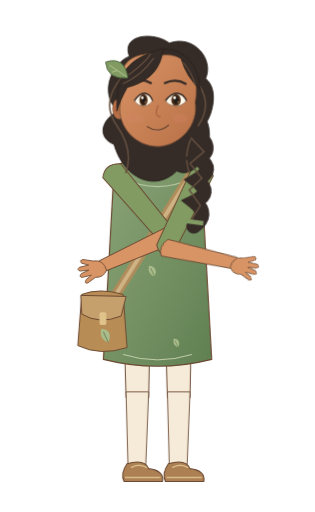
t = 0.00 s
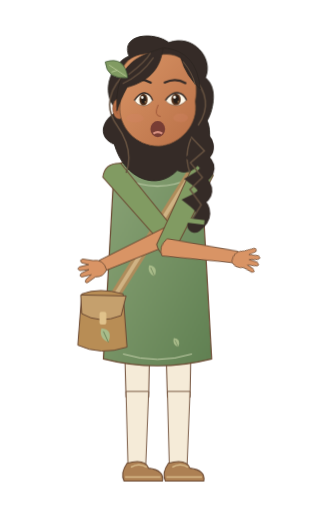
t = 0.70 s
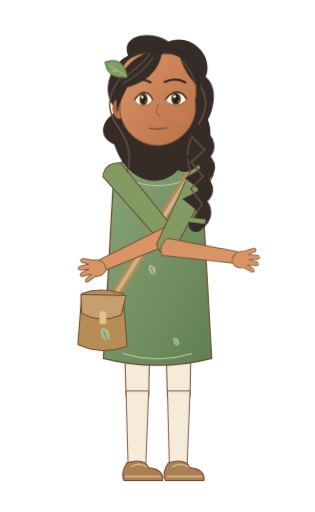
t = 1.44 s
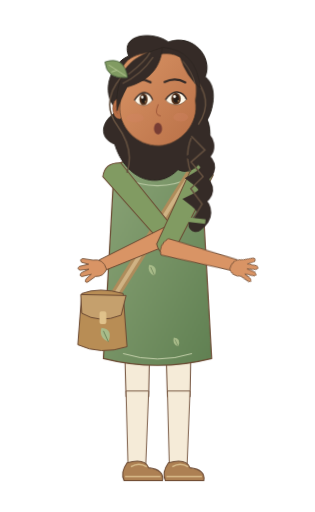
t = 2.15 s
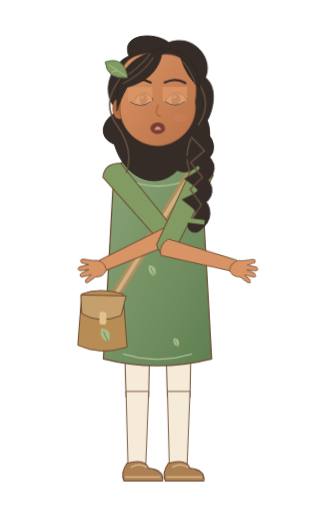
t = 2.80 s
t = 3.60 s: frame unchanged from t = 0.00 s, image omitted

The animated SVG that drew these frames (rendered in a browser with its animation timeline set to each time). Animation: 13 CSS @keyframes rules; one cycle of 3.60 s.

<svg xmlns="http://www.w3.org/2000/svg" width="320" height="520" viewBox="0 0 320 520" data-hrudhi-rig="hrudhi-pathfinder-warm-talking-three-quarter-gentle" data-chapter="pathfinder" data-season="warm" data-state="talking" role="img" aria-label="Hrudhi, Thoughtful Pathfinder, warm wardrobe, Talking (silent); draft character design"><title>Hrudhi / Thoughtful Pathfinder / warm / Talking (silent)</title><defs><linearGradient id="hrudhi-pathfinder-warm-talking-three-quarter-gentle-skin" x1="0" y1="0" x2="1" y2="1"><stop stop-color="#D99465"/><stop offset="1" stop-color="#B97047"/></linearGradient><linearGradient id="hrudhi-pathfinder-warm-talking-three-quarter-gentle-cloth" x1="0" y1="0" x2="1" y2="1"><stop stop-color="#8CA578"/><stop offset="1" stop-color="#608052"/></linearGradient><style>@keyframes hrudhi-pathfinder-warm-talking-three-quarter-gentle-body{0%{transform:translate(0px,0px) rotate(0deg) scale(1,1)}50%{transform:translate(0px,-1.1px) rotate(0deg) scale(1,1)}100%{transform:translate(0px,0px) rotate(0deg) scale(1,1)}}[data-hrudhi-rig="hrudhi-pathfinder-warm-talking-three-quarter-gentle"] [data-part="body"]{animation:hrudhi-pathfinder-warm-talking-three-quarter-gentle-body 3600ms linear 1 both}@keyframes hrudhi-pathfinder-warm-talking-three-quarter-gentle-head{0%{transform:translate(0px,0px) rotate(0deg) scale(1,1)}50%{transform:translate(0px,0px) rotate(-1.2deg) scale(1,1)}100%{transform:translate(0px,0px) rotate(0deg) scale(1,1)}}[data-hrudhi-rig="hrudhi-pathfinder-warm-talking-three-quarter-gentle"] [data-part="head"]{animation:hrudhi-pathfinder-warm-talking-three-quarter-gentle-head 3600ms linear 1 both}@keyframes hrudhi-pathfinder-warm-talking-three-quarter-gentle-lowerRight{0%{transform:translate(0px,0px) rotate(-103.632deg) scale(1,1)}30%{transform:translate(0px,0px) rotate(-110.632deg) scale(1,1)}65%{transform:translate(0px,0px) rotate(-99.632deg) scale(1,1)}100%{transform:translate(0px,0px) rotate(-103.632deg) scale(1,1)}}[data-hrudhi-rig="hrudhi-pathfinder-warm-talking-three-quarter-gentle"] [data-part="lowerRight"]{animation:hrudhi-pathfinder-warm-talking-three-quarter-gentle-lowerRight 3600ms linear 1 both}@keyframes hrudhi-pathfinder-warm-talking-three-quarter-gentle-handRight{0%{transform:translate(0px,0px) rotate(12.667deg) scale(1,1)}45%{transform:translate(0px,0px) rotate(7.667deg) scale(1,1)}100%{transform:translate(0px,0px) rotate(12.667deg) scale(1,1)}}[data-hrudhi-rig="hrudhi-pathfinder-warm-talking-three-quarter-gentle"] [data-part="handRight"]{animation:hrudhi-pathfinder-warm-talking-three-quarter-gentle-handRight 3600ms linear 1 both}@keyframes hrudhi-pathfinder-warm-talking-three-quarter-gentle-blink{0%{opacity:0}32%{opacity:0}33.5%{opacity:1}36%{opacity:0}76%{opacity:0}77.5%{opacity:1}80%{opacity:0}100%{opacity:0}}[data-hrudhi-rig="hrudhi-pathfinder-warm-talking-three-quarter-gentle"] [data-part="blink"]{animation:hrudhi-pathfinder-warm-talking-three-quarter-gentle-blink 3600ms linear 1 both}@keyframes hrudhi-pathfinder-warm-talking-three-quarter-gentle-mouth-rest{0%{opacity:1}12%{opacity:0}22%{opacity:0}31%{opacity:0}40%{opacity:0}50%{opacity:0}57.99999999999999%{opacity:0}68%{opacity:0}78%{opacity:0}89%{opacity:0}100%{opacity:1}}[data-hrudhi-rig="hrudhi-pathfinder-warm-talking-three-quarter-gentle"] [data-viseme="rest"]{animation:hrudhi-pathfinder-warm-talking-three-quarter-gentle-mouth-rest 3600ms steps(1,end) 1 both}@keyframes hrudhi-pathfinder-warm-talking-three-quarter-gentle-mouth-A{0%{opacity:0}12%{opacity:1}22%{opacity:0}31%{opacity:0}40%{opacity:0}50%{opacity:0}57.99999999999999%{opacity:0}68%{opacity:0}78%{opacity:0}89%{opacity:1}100%{opacity:0}}[data-hrudhi-rig="hrudhi-pathfinder-warm-talking-three-quarter-gentle"] [data-viseme="A"]{animation:hrudhi-pathfinder-warm-talking-three-quarter-gentle-mouth-A 3600ms steps(1,end) 1 both}@keyframes hrudhi-pathfinder-warm-talking-three-quarter-gentle-mouth-E{0%{opacity:0}12%{opacity:0}22%{opacity:1}31%{opacity:0}40%{opacity:0}50%{opacity:0}57.99999999999999%{opacity:0}68%{opacity:0}78%{opacity:1}89%{opacity:0}100%{opacity:0}}[data-hrudhi-rig="hrudhi-pathfinder-warm-talking-three-quarter-gentle"] [data-viseme="E"]{animation:hrudhi-pathfinder-warm-talking-three-quarter-gentle-mouth-E 3600ms steps(1,end) 1 both}@keyframes hrudhi-pathfinder-warm-talking-three-quarter-gentle-mouth-M{0%{opacity:0}12%{opacity:0}22%{opacity:0}31%{opacity:1}40%{opacity:0}50%{opacity:0}57.99999999999999%{opacity:0}68%{opacity:0}78%{opacity:0}89%{opacity:0}100%{opacity:0}}[data-hrudhi-rig="hrudhi-pathfinder-warm-talking-three-quarter-gentle"] [data-viseme="M"]{animation:hrudhi-pathfinder-warm-talking-three-quarter-gentle-mouth-M 3600ms steps(1,end) 1 both}@keyframes hrudhi-pathfinder-warm-talking-three-quarter-gentle-mouth-O{0%{opacity:0}12%{opacity:0}22%{opacity:0}31%{opacity:0}40%{opacity:1}50%{opacity:0}57.99999999999999%{opacity:0}68%{opacity:0}78%{opacity:0}89%{opacity:0}100%{opacity:0}}[data-hrudhi-rig="hrudhi-pathfinder-warm-talking-three-quarter-gentle"] [data-viseme="O"]{animation:hrudhi-pathfinder-warm-talking-three-quarter-gentle-mouth-O 3600ms steps(1,end) 1 both}@keyframes hrudhi-pathfinder-warm-talking-three-quarter-gentle-mouth-F{0%{opacity:0}12%{opacity:0}22%{opacity:0}31%{opacity:0}40%{opacity:0}50%{opacity:1}57.99999999999999%{opacity:0}68%{opacity:0}78%{opacity:0}89%{opacity:0}100%{opacity:0}}[data-hrudhi-rig="hrudhi-pathfinder-warm-talking-three-quarter-gentle"] [data-viseme="F"]{animation:hrudhi-pathfinder-warm-talking-three-quarter-gentle-mouth-F 3600ms steps(1,end) 1 both}@keyframes hrudhi-pathfinder-warm-talking-three-quarter-gentle-mouth-U{0%{opacity:0}12%{opacity:0}22%{opacity:0}31%{opacity:0}40%{opacity:0}50%{opacity:0}57.99999999999999%{opacity:1}68%{opacity:0}78%{opacity:0}89%{opacity:0}100%{opacity:0}}[data-hrudhi-rig="hrudhi-pathfinder-warm-talking-three-quarter-gentle"] [data-viseme="U"]{animation:hrudhi-pathfinder-warm-talking-three-quarter-gentle-mouth-U 3600ms steps(1,end) 1 both}@keyframes hrudhi-pathfinder-warm-talking-three-quarter-gentle-mouth-L{0%{opacity:0}12%{opacity:0}22%{opacity:0}31%{opacity:0}40%{opacity:0}50%{opacity:0}57.99999999999999%{opacity:0}68%{opacity:1}78%{opacity:0}89%{opacity:0}100%{opacity:0}}[data-hrudhi-rig="hrudhi-pathfinder-warm-talking-three-quarter-gentle"] [data-viseme="L"]{animation:hrudhi-pathfinder-warm-talking-three-quarter-gentle-mouth-L 3600ms steps(1,end) 1 both}@media(prefers-reduced-motion:reduce){[data-hrudhi-rig="hrudhi-pathfinder-warm-talking-three-quarter-gentle"] [data-part="body"]{animation:none!important;opacity:1}[data-hrudhi-rig="hrudhi-pathfinder-warm-talking-three-quarter-gentle"] [data-part="head"]{animation:none!important;opacity:1}[data-hrudhi-rig="hrudhi-pathfinder-warm-talking-three-quarter-gentle"] [data-part="upperLeft"]{animation:none!important;transform:translate(0px,0px) rotate(-40.239deg) scale(1,1)}[data-hrudhi-rig="hrudhi-pathfinder-warm-talking-three-quarter-gentle"] [data-part="lowerLeft"]{animation:none!important;transform:translate(0px,0px) rotate(105.928deg) scale(1,1)}[data-hrudhi-rig="hrudhi-pathfinder-warm-talking-three-quarter-gentle"] [data-part="handLeft"]{animation:none!important;transform:translate(0px,0px) rotate(-0.689deg) scale(1,1)}[data-hrudhi-rig="hrudhi-pathfinder-warm-talking-three-quarter-gentle"] [data-part="upperRight"]{animation:none!important;transform:translate(0px,0px) rotate(25.965deg) scale(1,1)}[data-hrudhi-rig="hrudhi-pathfinder-warm-talking-three-quarter-gentle"] [data-part="lowerRight"]{animation:none!important;opacity:1}[data-hrudhi-rig="hrudhi-pathfinder-warm-talking-three-quarter-gentle"] [data-part="handRight"]{animation:none!important;opacity:1}[data-hrudhi-rig="hrudhi-pathfinder-warm-talking-three-quarter-gentle"] [data-part="thighLeft"]{animation:none!important;transform:translate(0px,0px) rotate(0deg) scale(1,1)}[data-hrudhi-rig="hrudhi-pathfinder-warm-talking-three-quarter-gentle"] [data-part="shinLeft"]{animation:none!important;transform:translate(0px,0px) rotate(0deg) scale(1,1)}[data-hrudhi-rig="hrudhi-pathfinder-warm-talking-three-quarter-gentle"] [data-part="footLeft"]{animation:none!important;transform:translate(0px,0px) rotate(0deg) scale(1,1)}[data-hrudhi-rig="hrudhi-pathfinder-warm-talking-three-quarter-gentle"] [data-part="thighRight"]{animation:none!important;transform:translate(0px,0px) rotate(0deg) scale(1,1)}[data-hrudhi-rig="hrudhi-pathfinder-warm-talking-three-quarter-gentle"] [data-part="shinRight"]{animation:none!important;transform:translate(0px,0px) rotate(0deg) scale(1,1)}[data-hrudhi-rig="hrudhi-pathfinder-warm-talking-three-quarter-gentle"] [data-part="footRight"]{animation:none!important;transform:translate(0px,0px) rotate(0deg) scale(1,1)}[data-hrudhi-rig="hrudhi-pathfinder-warm-talking-three-quarter-gentle"] [data-part="can"]{animation:none!important;transform:translate(0px,0px) rotate(0deg) scale(1,1)}[data-hrudhi-rig="hrudhi-pathfinder-warm-talking-three-quarter-gentle"] [data-part="water"]{animation:none!important;opacity:0}[data-hrudhi-rig="hrudhi-pathfinder-warm-talking-three-quarter-gentle"] [data-part="page"]{animation:none!important;transform:translate(0px,0px) rotate(0deg) scale(1,1)}[data-hrudhi-rig="hrudhi-pathfinder-warm-talking-three-quarter-gentle"] [data-part="blink"]{animation:none!important;opacity:0}[data-hrudhi-rig="hrudhi-pathfinder-warm-talking-three-quarter-gentle"] [data-viseme]{animation:none!important;opacity:0}[data-hrudhi-rig="hrudhi-pathfinder-warm-talking-three-quarter-gentle"] [data-viseme="rest"]{opacity:1}}</style></defs><g transform="translate(0 0) translate(160 305) rotate(0) scale(1 1) translate(-160 -305)" data-part="body" data-origin="160 305" style="transform-origin:160px 305px;transform:translate(0px,0px) rotate(0deg) scale(1,1);"><g transform="translate(0 0) translate(139 305) rotate(0) scale(1 1) translate(-139 -305)" data-part="thighLeft" data-origin="139 305" style="transform-origin:139px 305px;transform:translate(0px,0px) rotate(0deg) scale(1,1);"><path d="M125 297H153L151 404H128Z" fill="#F5EBD8" stroke="#6B4932" stroke-width="1"/><g transform="translate(0 0) translate(139 401) rotate(0) scale(1 1) translate(-139 -401)" data-part="shinLeft" data-origin="139 401" style="transform-origin:139px 401px;transform:translate(0px,0px) rotate(0deg) scale(1,1);"><path d="M128 398H151L148 474H130Z" fill="#F5EBD8" stroke="#6B4932" stroke-width=".9"/><g transform="translate(0 0) translate(139 473) rotate(0) scale(1 1) translate(-139 -473)" data-part="footLeft" data-origin="139 473" style="transform-origin:139px 473px;transform:translate(0px,0px) rotate(0deg) scale(1,1);"><path d="M129 471Q147 466 151 476Q167 478 165 489H126Q122 481 129 471Z" fill="#AD8053" stroke="#6B4932" stroke-width="1.1"/><path d="M127 485H163 M133 475Q141 470 149 475" fill="none" stroke="#D8BB8A" stroke-width="1.6"/></g></g></g><g transform="translate(0 0) translate(181 305) rotate(0) scale(1 1) translate(-181 -305)" data-part="thighRight" data-origin="181 305" style="transform-origin:181px 305px;transform:translate(0px,0px) rotate(0deg) scale(1,1);"><path d="M167 297H195L193 404H170Z" fill="#F5EBD8" stroke="#6B4932" stroke-width="1"/><g transform="translate(0 0) translate(181 401) rotate(0) scale(1 1) translate(-181 -401)" data-part="shinRight" data-origin="181 401" style="transform-origin:181px 401px;transform:translate(0px,0px) rotate(0deg) scale(1,1);"><path d="M170 398H193L190 474H172Z" fill="#F5EBD8" stroke="#6B4932" stroke-width=".9"/><g transform="translate(0 0) translate(181 473) rotate(0) scale(1 1) translate(-181 -473)" data-part="footRight" data-origin="181 473" style="transform-origin:181px 473px;transform:translate(0px,0px) rotate(0deg) scale(1,1);"><path d="M171 471Q189 466 193 476Q209 478 207 489H168Q164 481 171 471Z" fill="#AD8053" stroke="#6B4932" stroke-width="1.1"/><path d="M169 485H205 M175 475Q183 470 191 475" fill="none" stroke="#D8BB8A" stroke-width="1.6"/></g></g></g><path d="M146 134.65H174V186Q160 194 146 186Z" fill="#D99465" stroke="#6B4932" stroke-width=".8"/><path d="M116 169Q160 147 204 169L215 365Q160 379 105 365Z" fill="url(#hrudhi-pathfinder-warm-talking-three-quarter-gentle-cloth)" stroke="#6B4932" stroke-width="1.2"/><path d="M123 180Q160 199 197 180" fill="none" stroke="#B7C7A1" stroke-width="1.1"/><path d="M125 360Q160 371 195 360" stroke="#C3CFA9" stroke-width="1" fill="none"/><g transform="translate(157 281) scale(0.8)"><path d="M0 0Q-10-4-7-14Q5-13 0 0Z" fill="#A9BC8A"/><path d="M0 0L-5-11" stroke="#526B44" stroke-width=".7"/></g><g transform="translate(181 353) scale(0.65)"><path d="M0 0Q-10-4-7-14Q5-13 0 0Z" fill="#A9BC8A"/><path d="M0 0L-5-11" stroke="#526B44" stroke-width=".7"/></g><path d="M194 177L109 313" stroke="#AF8C5B" stroke-width="10"/><path d="M194 177L109 313" stroke="#D0B384" stroke-width="4"/><g transform="translate(100 299)"><path d="M-17 0Q1-7 25 0L29 54Q2 63-21 52Z" fill="#B88D55" stroke="#6B4932"/><path d="M-18 1L28 2L23 22Q1 31-17 20Z" fill="#C5A06D" stroke="#6B4932"/><rect x="1" y="18" width="7" height="13" rx="2" fill="#E0C28B"/><g transform="translate(10 49) scale(1)"><path d="M0 0Q-10-4-7-14Q5-13 0 0Z" fill="#A9BC8A"/><path d="M0 0L-5-11" stroke="#526B44" stroke-width=".7"/></g></g><g transform="translate(0 0) translate(116 177) rotate(-40.239) scale(1 1) translate(-116 -177)" data-part="upperLeft" data-origin="116 177" style="transform-origin:116px 177px;transform:translate(0px,0px) rotate(-40.239deg) scale(1,1);"><path d="M105 172Q116 162 128 173L126 263Q116 272 107 261Z" fill="#819B62" stroke="#6B4932" stroke-width="1"/><g transform="translate(0 0) translate(116 260) rotate(105.928) scale(1 1) translate(-116 -260)" data-part="lowerLeft" data-origin="116 260" style="transform-origin:116px 260px;transform:translate(0px,0px) rotate(105.928deg) scale(1,1);"><path d="M107 258Q116 253 125 261L122 334Q116 341 110 333Z" fill="#D99465" stroke="#6B4932" stroke-width=".9"/><g transform="translate(0 0) translate(116 332) rotate(-0.688999999999993) scale(1 1) translate(-116 -332)" data-part="handLeft" data-origin="116 332" style="transform-origin:116px 332px;transform:translate(0px,0px) rotate(-0.689deg) scale(1,1);"><g transform="translate(116 332) scale(-0.95 0.95)" fill="#D99465" stroke="#6B4932" stroke-width=".8" stroke-linejoin="round"><path d="M-6-2Q-12 4-8 12L-10 22Q-9 26-6 22L-4 15L-2 25Q0 28 2 24L2 15L5 24Q8 27 9 23L7 13L12 19Q16 20 15 16L9 7Q6-4-6-2Z"/></g></g></g></g><g transform="translate(0 0) translate(204 177) rotate(25.965) scale(1 1) translate(-204 -177)" data-part="upperRight" data-origin="204 177" style="transform-origin:204px 177px;transform:translate(0px,0px) rotate(25.965deg) scale(1,1);"><path d="M193 172Q204 162 216 173L214 263Q204 272 195 261Z" fill="#819B62" stroke="#6B4932" stroke-width="1"/><g transform="translate(0 0) translate(204 260) rotate(-103.632) scale(1 1) translate(-204 -260)" data-part="lowerRight" data-origin="204 260" style="transform-origin:204px 260px;transform:translate(0px,0px) rotate(-103.632deg) scale(1,1);"><path d="M195 258Q204 253 213 261L210 334Q204 341 198 333Z" fill="#D99465" stroke="#6B4932" stroke-width=".9"/><g transform="translate(0 0) translate(204 332) rotate(12.667000000000002) scale(1 1) translate(-204 -332)" data-part="handRight" data-origin="204 332" style="transform-origin:204px 332px;transform:translate(0px,0px) rotate(12.667deg) scale(1,1);"><g transform="translate(204 332) scale(0.95 0.95)" fill="#D99465" stroke="#6B4932" stroke-width=".8" stroke-linejoin="round"><path d="M-6-2Q-12 4-8 12L-10 22Q-9 26-6 22L-4 15L-2 25Q0 28 2 24L2 15L5 24Q8 27 9 23L7 13L12 19Q16 20 15 16L9 7Q6-4-6-2Z"/></g></g></g></g><g transform="translate(0 0) translate(160 100) rotate(0) scale(1 1) translate(-160 -100)" data-part="head" data-origin="160 100" style="transform-origin:160px 100px;transform:translate(0px,0px) rotate(0deg) scale(1,1);"><g transform="translate(160 100) scale(0.75)"><path d="M-54 17C-81-9-59-50-38-57C-50-87-5-91 16-75C49-87 77-53 65-27C84-12 73 22 67 31C80 64 52 112 26 98C-1 126-45 111-59 62C-80 54-79 31-54 17Z" fill="#352B27" stroke="#2A241F" stroke-width="1.3"/><path d="M-48-29Q-78 4 -55 37T-43 101" stroke="#64503F" stroke-width="2" fill="none"/><path d="M48-29Q78 4 55 37T43 101" stroke="#64503F" stroke-width="2" fill="none"/><path d="M48 45Q80 66 55 81Q79 96 53 111Q75 128 50 140Q71 157 49 173" stroke="#352B27" stroke-width="20" stroke-linecap="round" fill="none"/><path d="M45 53l18 19-19 16 16 20-17 16 15 21-12 19" stroke="#64503F" stroke-width="2" fill="none"/><path d="M39 166l23 3" stroke="#819B62" stroke-width="6"/><ellipse cx="-52" cy="14" rx="9" ry="14" fill="#B97047" stroke="#6B4932" stroke-width=".7"/><path d="M-54 7q-8 7 0 14" stroke="#9E5639" fill="none"/><path d="M-49-23C-52-52-27-65 7-59C43-62 58-28 51 5C56 36 30 64 1 65C-30 65-54 38-51 9Z" fill="url(#hrudhi-pathfinder-warm-talking-three-quarter-gentle-skin)" stroke="#6B4932" stroke-width="1"/><ellipse cx="-31" cy="27" rx="12" ry="6" fill="#D58368" opacity=".3"/><ellipse cx="31" cy="27" rx="10" ry="6" fill="#D58368" opacity=".3"/><g transform="translate(-19 0) scale(0.82 1)"><path d="M-15 3Q-6-8 2-7Q11-6 15 3Q7 12-3 10Q-11 9-15 3Z" fill="#FFF8E9" stroke="#6B4932" stroke-width=".8"/><ellipse cy="2" rx="6.8" ry="8" fill="#56341E"/><ellipse cy="2" rx="4" ry="5.6" fill="#251D18"/><circle cx="-2" cy="-1" r="2" fill="#FFFDF4"/><circle cx="3" cy="5" r=".8" fill="#E6BC7A"/><path d="M-15 3Q-6-8 2-7Q11-6 15 3" stroke="#352B27" stroke-width="2" fill="none"/></g><g transform="translate(25 0) scale(0.95 1)"><path d="M-15 3Q-6-8 2-7Q11-6 15 3Q7 12-3 10Q-11 9-15 3Z" fill="#FFF8E9" stroke="#6B4932" stroke-width=".8"/><ellipse cy="2" rx="6.8" ry="8" fill="#56341E"/><ellipse cy="2" rx="4" ry="5.6" fill="#251D18"/><circle cx="-2" cy="-1" r="2" fill="#FFFDF4"/><circle cx="3" cy="5" r=".8" fill="#E6BC7A"/><path d="M-15 3Q-6-8 2-7Q11-6 15 3" stroke="#352B27" stroke-width="2" fill="none"/></g><path d="M-38 -22Q-23 -29 -9 -21 M10 -21Q25 -28 38 -20" stroke="#352B27" stroke-width="3" stroke-linecap="round" fill="none"/><path d="M1 9q-7 15 3 16" stroke="#9E5639" stroke-width="1.3" fill="none"/><g transform="translate(0 0)"><g data-viseme="rest" style="opacity:1"><path d="M-14 38Q1 48 15 36" stroke="#6B4932" stroke-width="1.5" stroke-linecap="round" fill="none"/><path d="M-6 44Q1 47 7 43" stroke="#C17E65" fill="none"/></g><g data-viseme="A" style="opacity:0"><ellipse cy="42" rx="10" ry="11" fill="#783D34"/><path d="M-6 48Q0 44 6 48" stroke="#D79080" stroke-width="3" fill="none"/></g><g data-viseme="E" style="opacity:0"><ellipse cy="41" rx="13" ry="7" fill="#783D34"/><path d="M-8 37H8" stroke="#FFF4DE" stroke-width="3"/></g><g data-viseme="O" style="opacity:0"><ellipse cy="42" rx="7" ry="10" fill="#783D34"/></g><g data-viseme="U" style="opacity:0"><ellipse cy="42" rx="5.5" ry="8" fill="#783D34"/></g><g data-viseme="M" style="opacity:0"><path d="M-12 41Q0 44 12 41" stroke="#6B4932" stroke-width="1.5" stroke-linecap="round" fill="none"/></g><g data-viseme="F" style="opacity:0"><path d="M-11 38Q0 33 11 38L7 44Q0 49-7 44Z" fill="#A65D51"/><path d="M-7 37H7" stroke="#FFF4DE" stroke-width="3"/></g><g data-viseme="L" style="opacity:0"><ellipse cy="41" rx="10" ry="8" fill="#783D34"/><path d="M-5 43Q0 34 5 43" fill="#D99483"/></g></g><g data-part="blink" style="opacity:0"><path d="M-40 4Q-23 19-7 4V-15H-40Z M7 4Q23 19 40 4V-15H7Z" fill="#D99465"/><path d="M-37 5q14 10 28 0 M10 5q14 10 27 0" stroke="#352B27" fill="none"/></g><path d="M-55-1C-50-50-25-57 8-68C5-44-7-24-41-15Q-51 3-55 17Z M9-68Q54-63 58-12Q39-29 32-54" fill="#352B27" stroke="#2A241F" stroke-width="1"/><path d="M-47-20Q-21-32-5-55 M-39-32Q-16-49-9-61 M35-49Q48-33 51-18" stroke="#64503F" stroke-width="1.5" fill="none"/><g transform="translate(-40 -28) rotate(-24)"><path d="M0 0Q-27-9-19-32Q8-29 0 0Z" fill="#819B62" stroke="#48613E"/><path d="M-1-2L-16-26M-9-15l-8-1" stroke="#C9D7A5" stroke-width=".8"/></g></g></g></g></svg>
